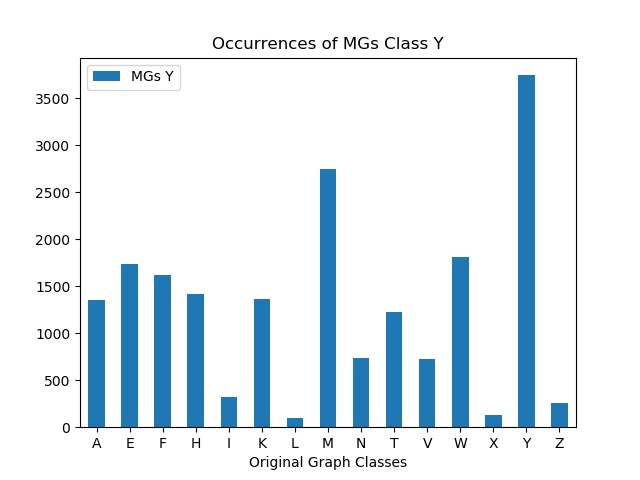

The data file committed next to this chart (first rows):
, MGs Y
A, 1357
E, 1741
F, 1619
H, 1415
I, 318
K, 1368
L, 94
M, 2748
N, 736
T, 1231
V, 729
W, 1809
X, 130
Y, 3747
Z, 256
